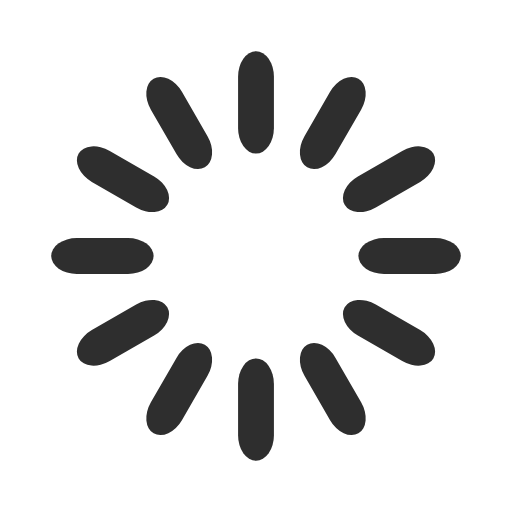
t = 0.00 s
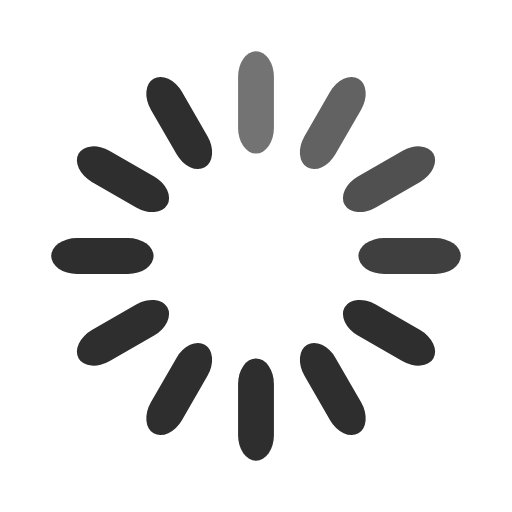
t = 0.33 s
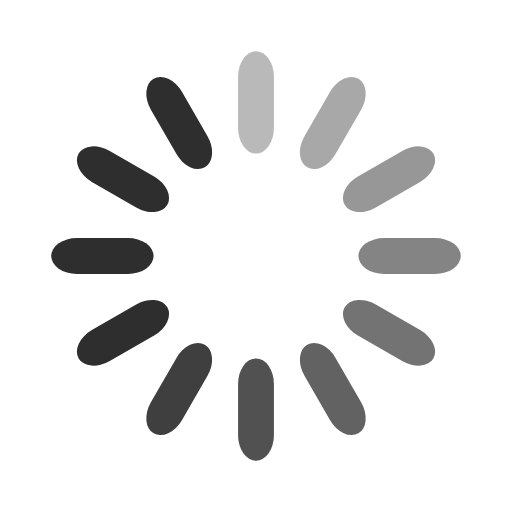
t = 0.67 s
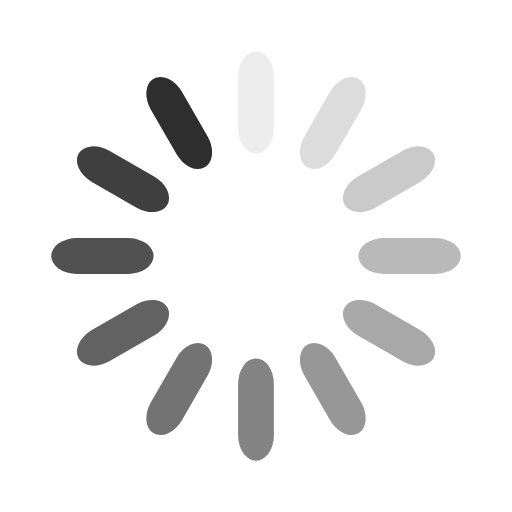
t = 0.92 s
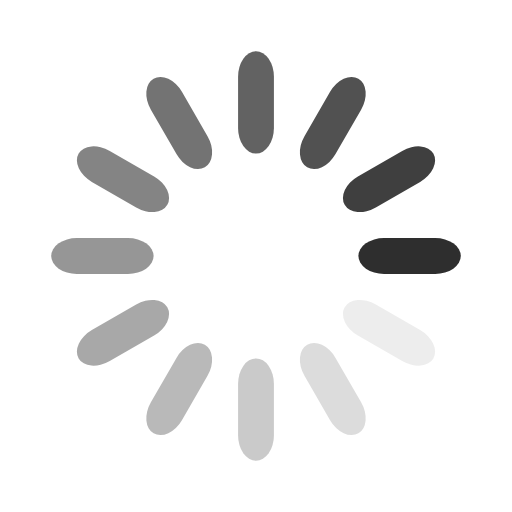
t = 1.25 s
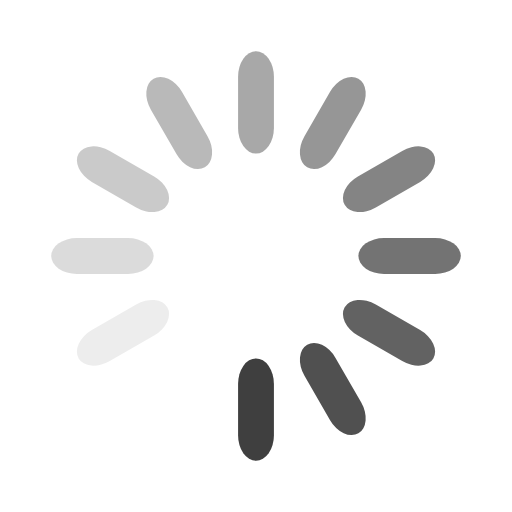
t = 1.58 s

The animated SVG that drew these frames (rendered in a browser with its animation timeline set to each time). Animation: 12 SMIL elements (animate=12); one cycle of 1.92 s, repeats indefinitely.

<svg width='64px' height='64px' xmlns="http://www.w3.org/2000/svg" viewBox="0 0 100 100" preserveAspectRatio="xMidYMid" class="uil-default"><rect x="0" y="0" width="100" height="100" fill="none" class="bk"></rect><rect  x='46.5' y='40' width='7' height='20' rx='5' ry='5' fill='#2e2e2e' transform='rotate(0 50 50) translate(0 -30)'>  <animate attributeName='opacity' from='1' to='0' dur='1s' begin='0s' repeatCount='indefinite'/></rect><rect  x='46.5' y='40' width='7' height='20' rx='5' ry='5' fill='#2e2e2e' transform='rotate(30 50 50) translate(0 -30)'>  <animate attributeName='opacity' from='1' to='0' dur='1s' begin='0.08333333333333333s' repeatCount='indefinite'/></rect><rect  x='46.5' y='40' width='7' height='20' rx='5' ry='5' fill='#2e2e2e' transform='rotate(60 50 50) translate(0 -30)'>  <animate attributeName='opacity' from='1' to='0' dur='1s' begin='0.16666666666666666s' repeatCount='indefinite'/></rect><rect  x='46.5' y='40' width='7' height='20' rx='5' ry='5' fill='#2e2e2e' transform='rotate(90 50 50) translate(0 -30)'>  <animate attributeName='opacity' from='1' to='0' dur='1s' begin='0.25s' repeatCount='indefinite'/></rect><rect  x='46.5' y='40' width='7' height='20' rx='5' ry='5' fill='#2e2e2e' transform='rotate(120 50 50) translate(0 -30)'>  <animate attributeName='opacity' from='1' to='0' dur='1s' begin='0.3333333333333333s' repeatCount='indefinite'/></rect><rect  x='46.5' y='40' width='7' height='20' rx='5' ry='5' fill='#2e2e2e' transform='rotate(150 50 50) translate(0 -30)'>  <animate attributeName='opacity' from='1' to='0' dur='1s' begin='0.4166666666666667s' repeatCount='indefinite'/></rect><rect  x='46.5' y='40' width='7' height='20' rx='5' ry='5' fill='#2e2e2e' transform='rotate(180 50 50) translate(0 -30)'>  <animate attributeName='opacity' from='1' to='0' dur='1s' begin='0.5s' repeatCount='indefinite'/></rect><rect  x='46.5' y='40' width='7' height='20' rx='5' ry='5' fill='#2e2e2e' transform='rotate(210 50 50) translate(0 -30)'>  <animate attributeName='opacity' from='1' to='0' dur='1s' begin='0.5833333333333334s' repeatCount='indefinite'/></rect><rect  x='46.5' y='40' width='7' height='20' rx='5' ry='5' fill='#2e2e2e' transform='rotate(240 50 50) translate(0 -30)'>  <animate attributeName='opacity' from='1' to='0' dur='1s' begin='0.6666666666666666s' repeatCount='indefinite'/></rect><rect  x='46.5' y='40' width='7' height='20' rx='5' ry='5' fill='#2e2e2e' transform='rotate(270 50 50) translate(0 -30)'>  <animate attributeName='opacity' from='1' to='0' dur='1s' begin='0.75s' repeatCount='indefinite'/></rect><rect  x='46.5' y='40' width='7' height='20' rx='5' ry='5' fill='#2e2e2e' transform='rotate(300 50 50) translate(0 -30)'>  <animate attributeName='opacity' from='1' to='0' dur='1s' begin='0.8333333333333334s' repeatCount='indefinite'/></rect><rect  x='46.5' y='40' width='7' height='20' rx='5' ry='5' fill='#2e2e2e' transform='rotate(330 50 50) translate(0 -30)'>  <animate attributeName='opacity' from='1' to='0' dur='1s' begin='0.9166666666666666s' repeatCount='indefinite'/></rect></svg>
